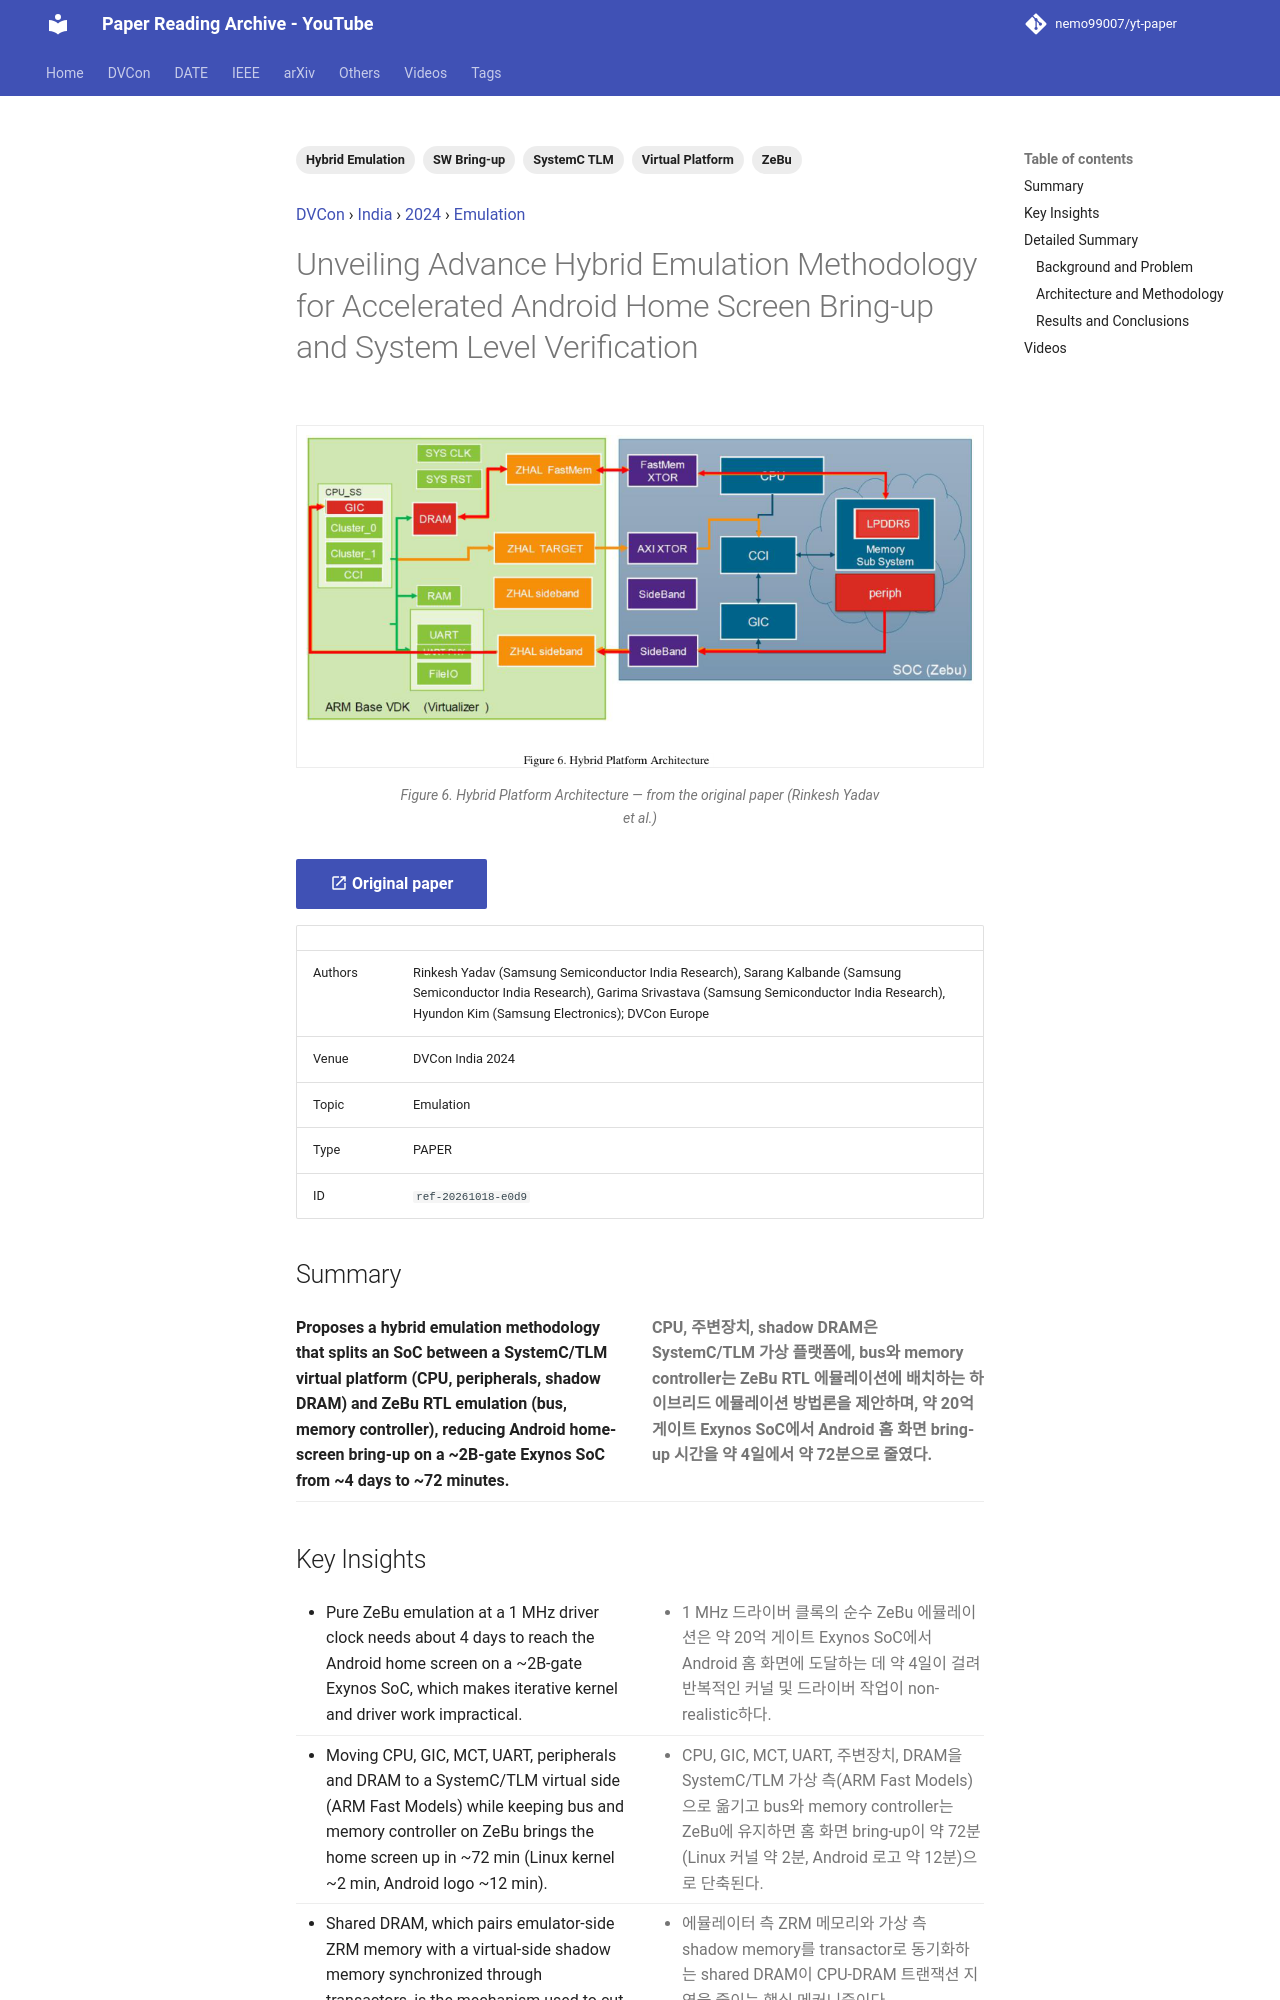

repository: nemo99007/yt-paper · page: papers/ref-20261018-e0d9-unveiling-advance-hybrid-emulation-methodology-for-accelerat/index.html · generator: mkdocs

---
id: ref-20261018-e0d9
title: Unveiling Advance Hybrid Emulation Methodology for Accelerated Android Home Screen Bring-up and System Level Verification
date: '2025-12-27'
venue: DVCon
region: India
year: 2024
category: Emulation
tags:
- Hybrid Emulation
- Virtual Platform
- SystemC TLM
- ZeBu
- SW Bring-up
source_type: PAPER
source_url: https://dvcon-proceedings.org/wp-content/uploads/5B3-DVCon_India_2024_Final_Paper_2224.pdf
authors: Rinkesh Yadav (Samsung Semiconductor India Research), Sarang Kalbande (Samsung Semiconductor India Research), Garima Srivastava (Samsung Semiconductor India Research), Hyundon Kim (Samsung Electronics); DVCon Europe
youtube_videos:
- video_id: z_FazIJe56Q
  url: https://www.youtube.com/watch?v=z_FazIJe56Q
  title: '[DVCON2024_INDIA]Unveiling Advance Hybrid Emulation for Accelerated Android Home Screen Bring-up'
  timestamp: null
---


<!-- generated by yt-paper; edits will be overwritten -->
[DVCon](../dvcon/index.md) › [India](../dvcon/india.md) › [2024](../dvcon/by-year.md#2024) › [Emulation](../dvcon/by-topic.md#emulation)

# Unveiling Advance Hybrid Emulation Methodology for Accelerated Android Home Screen Bring-up and System Level Verification

<figure class="rep-fig" markdown>
![Figure 6. Hybrid Platform Architecture](../assets/figures/ref-20261018-e0d9.png?v=1792377876){ loading=lazy }
<figcaption>Figure 6. Hybrid Platform Architecture — from the original paper (Rinkesh Yadav et al.)</figcaption>
</figure>

[:material-open-in-new: Original paper](https://dvcon-proceedings.org/wp-content/uploads/5B3-DVCon_India_2024_Final_Paper_2224.pdf){ .md-button .md-button--primary target=_blank }

| | |
|---|---|
| Authors | Rinkesh Yadav (Samsung Semiconductor India Research), Sarang Kalbande (Samsung Semiconductor India Research), Garima Srivastava (Samsung Semiconductor India Research), Hyundon Kim (Samsung Electronics); DVCon Europe |
| Venue | DVCon India 2024 |
| Topic | Emulation |
| Type | PAPER |
| ID | `ref-20261018-e0d9` |

## Summary

<div class="bi" markdown>
<div class="bi-en" markdown>

**Proposes a hybrid emulation methodology that splits an SoC between a SystemC/TLM virtual platform (CPU, peripherals, shadow DRAM) and ZeBu RTL emulation (bus, memory controller), reducing Android home-screen bring-up on a ~2B-gate Exynos SoC from ~4 days to ~72 minutes.**

</div>
<div class="bi-ko" markdown>

**CPU, 주변장치, shadow DRAM은 SystemC/TLM 가상 플랫폼에, bus와 memory controller는 ZeBu RTL 에뮬레이션에 배치하는 하이브리드 에뮬레이션 방법론을 제안하며, 약 20억 게이트 Exynos SoC에서 Android 홈 화면 bring-up 시간을 약 4일에서 약 72분으로 줄였다.**

</div>
</div>
